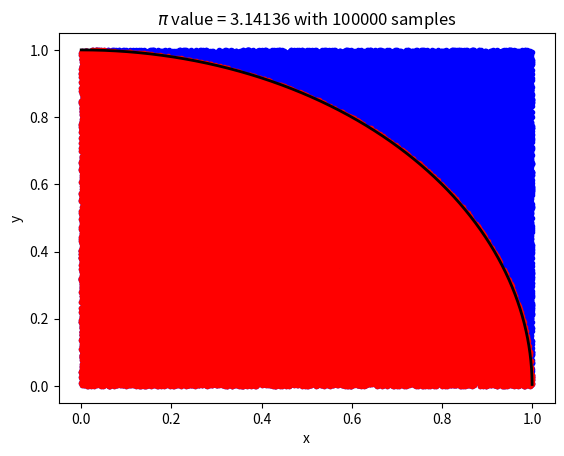

Write Python code to recreate this figure.
#!/usr/bin/env python3
# -*- coding: utf-8 -*-
"""
Created on Wed Jun 20 14:23:28 2018

[redacted]
"""

import numpy as np
import matplotlib.pyplot as plt

#return true if x,y inside of range of interest 
def inside(x,y):
    if x**2 + y**2 < 1:
        return True
    return False

def f(x):
    return np.sqrt(1 - x**2)

n_samples = 100000
start_x, start_y = 0, 0
end_x, end_y = 1, 1

x_inside = []
y_inside = []

x = np.random.uniform( start_x, end_x, n_samples);
y = np.random.uniform( start_y, end_y, n_samples);

for i in range(n_samples):
    if inside(x[i],y[i]):
        x_inside.append(x[i])
        y_inside.append(y[i])

plt.figure(1)
plt.plot(x,y,'o', color='blue',markersize=3)
plt.plot(x_inside,y_inside,'o', color='red',markersize=3)

plt.plot(np.sort(x),f(np.sort(x)), color='black', linewidth=2.0)
plt.xlabel('x')
plt.ylabel('y')


A = (float(len(x_inside)))/(float(n_samples)) #points_inside/total_points
print(A*4.0)
plt.title("$\pi$ value = "+str(A*4.0)+" with "+str(n_samples)+" samples")
plt.savefig('img.png')
plt.show()
